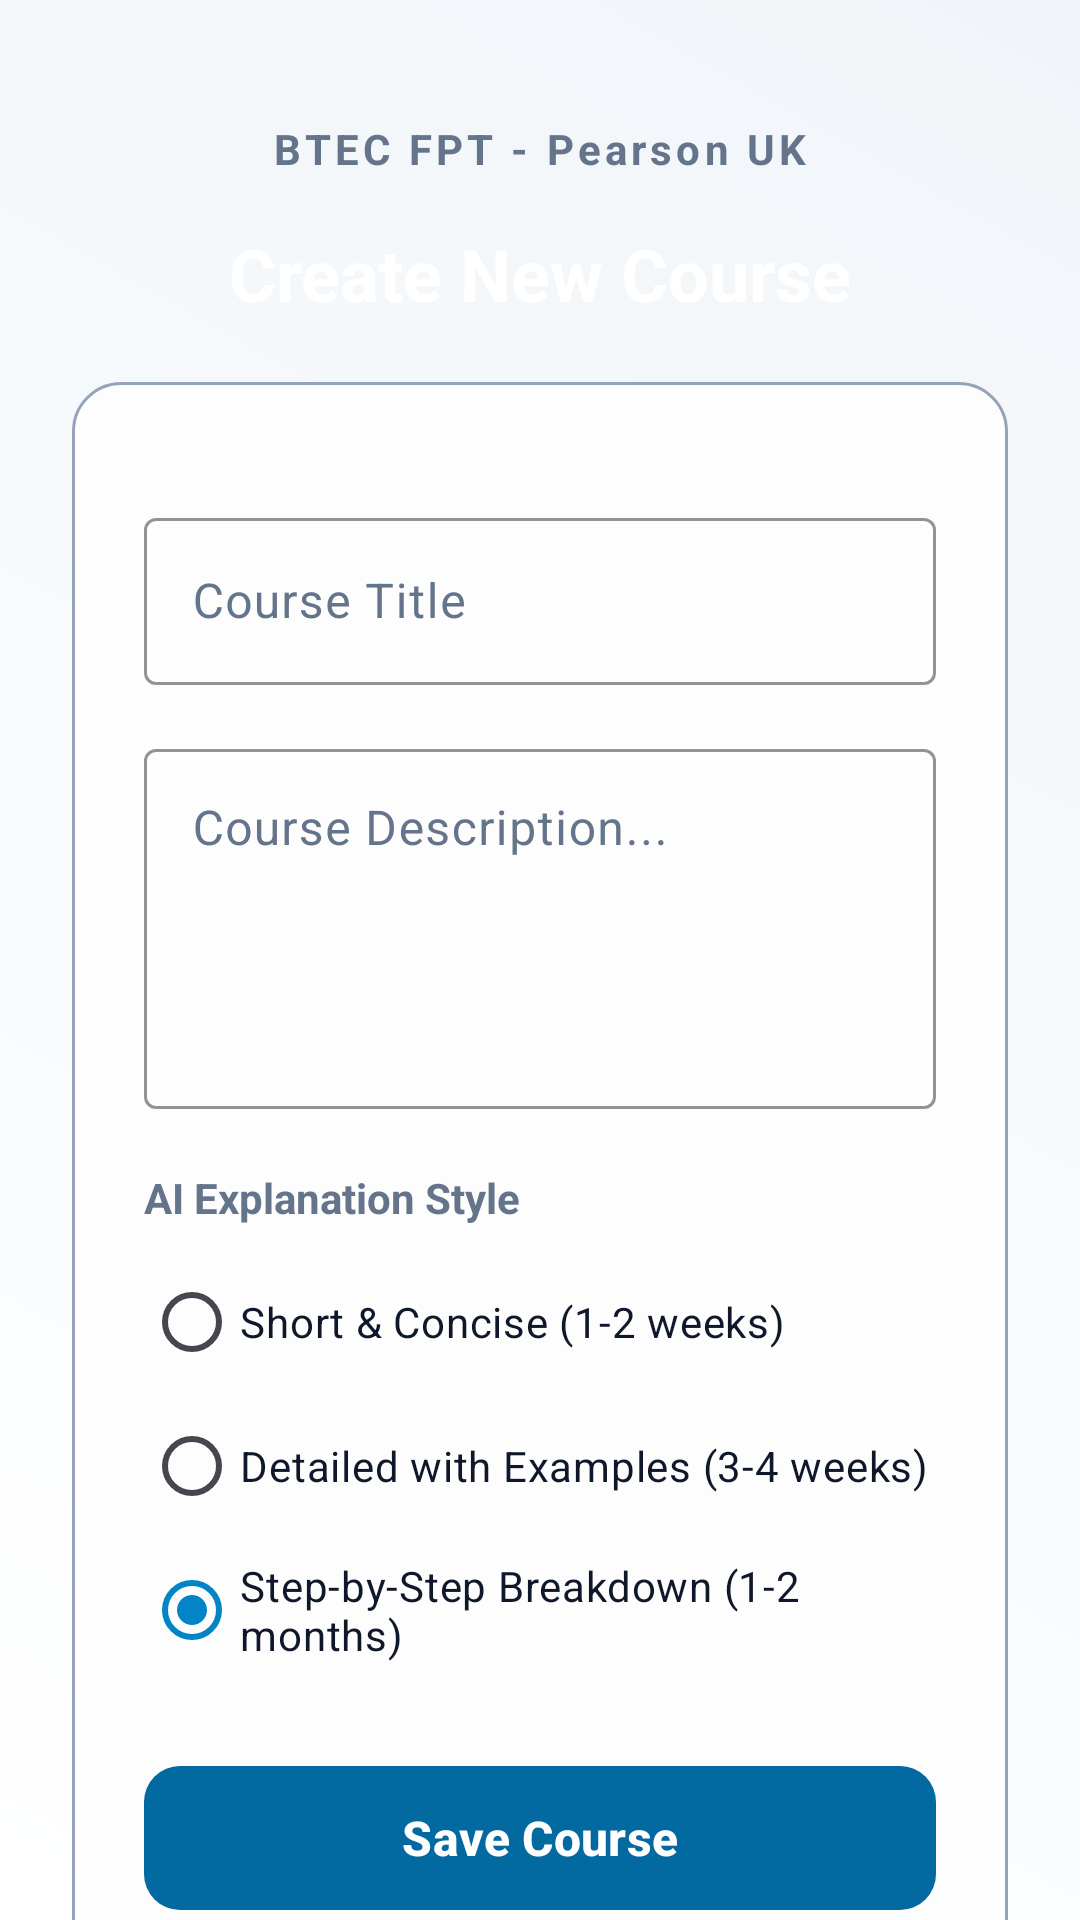

This screen was rendered from an Android layout file. Write that file and the resources it references.
<!-- AndroidManifest.xml: application theme Theme.AIMentor -->
<!-- res/layout/activity_add_course.xml -->
<?xml version="1.0" encoding="utf-8"?>
<androidx.constraintlayout.widget.ConstraintLayout xmlns:android="http://schemas.android.com/apk/res/android"
    xmlns:app="http://schemas.android.com/apk/res-auto"
    android:layout_width="match_parent"
    android:layout_height="match_parent"
    android:background="@drawable/bg_glossy_dark">

    <androidx.core.widget.NestedScrollView
        android:layout_width="match_parent"
        android:layout_height="match_parent"
        android:fillViewport="true"
        app:layout_constraintTop_toTopOf="parent"
        app:layout_constraintBottom_toBottomOf="parent"
        app:layout_constraintStart_toStartOf="parent"
        app:layout_constraintEnd_toEndOf="parent">

        <androidx.constraintlayout.widget.ConstraintLayout
            android:layout_width="match_parent"
            android:layout_height="wrap_content"
            android:padding="24dp">

            
            <TextView
                android:id="@+id/tvUniversityName"
                android:layout_width="wrap_content"
                android:layout_height="wrap_content"
                android:text="BTEC FPT - Pearson UK"
                android:textColor="@color/text_secondary"
                android:textSize="14sp"
                android:textStyle="bold"
                android:letterSpacing="0.1"
                android:layout_marginTop="16dp"
                app:layout_constraintTop_toTopOf="parent"
                app:layout_constraintStart_toStartOf="parent"
                app:layout_constraintEnd_toEndOf="parent"/>

            
            <TextView
                android:id="@+id/tvScreenTitle"
                android:layout_width="wrap_content"
                android:layout_height="wrap_content"
                android:text="Create New Course"
                android:textColor="@color/white"
                android:textSize="24sp"
                android:textStyle="bold"
                android:layout_marginTop="16dp"
                app:layout_constraintTop_toBottomOf="@id/tvUniversityName"
                app:layout_constraintStart_toStartOf="parent"
                app:layout_constraintEnd_toEndOf="parent"/>

            
            <LinearLayout
                android:id="@+id/formCard"
                android:layout_width="match_parent"
                android:layout_height="wrap_content"
                android:orientation="vertical"
                android:background="@drawable/card_glossy_glass"
                android:padding="24dp"
                android:layout_marginTop="20dp"
                app:layout_constraintTop_toBottomOf="@id/tvScreenTitle"
                app:layout_constraintStart_toStartOf="parent"
                app:layout_constraintEnd_toEndOf="parent">



                
                <com.google.android.material.textfield.TextInputLayout
                    android:id="@+id/tilCourseTitle"
                    android:layout_width="match_parent"
                    android:layout_height="wrap_content"
                    android:layout_marginTop="16dp"
                    android:hint="Course Title"
                    app:hintTextColor="@color/accent_blue"
                    app:boxStrokeColor="@color/accent_blue"
                    app:boxStrokeWidth="1dp"
                    app:boxStrokeWidthFocused="2dp"
                    app:startIconTint="@color/text_secondary"
                    android:textColorHint="@color/text_secondary"
                    style="@style/Widget.Material3.TextInputLayout.OutlinedBox">

                    <com.google.android.material.textfield.TextInputEditText
                        android:id="@+id/edtCourseTitle"
                        android:layout_width="match_parent"
                        android:layout_height="wrap_content"
                        android:textColor="@color/text_primary"
                        android:inputType="textCapWords"
                        android:maxLines="1"/>
                </com.google.android.material.textfield.TextInputLayout>



                
                <com.google.android.material.textfield.TextInputLayout
                    android:id="@+id/tilCourseDesc"
                    android:layout_width="match_parent"
                    android:layout_height="wrap_content"
                    android:layout_marginTop="16dp"
                    android:hint="Course Description..."
                    app:hintTextColor="@color/accent_blue"
                    app:boxStrokeColor="@color/accent_blue"
                    app:boxStrokeWidth="1dp"
                    app:boxStrokeWidthFocused="2dp"
                    app:startIconTint="@color/text_secondary"
                    android:textColorHint="@color/text_secondary"
                    style="@style/Widget.Material3.TextInputLayout.OutlinedBox">

                    <com.google.android.material.textfield.TextInputEditText
                        android:id="@+id/edtCourseDesc"
                        android:layout_width="match_parent"
                        android:layout_height="120dp"
                        android:textColor="@color/text_primary"
                        android:inputType="textMultiLine"
                        android:gravity="top|start"
                        android:scrollbars="vertical"/>
                </com.google.android.material.textfield.TextInputLayout>

                
                <TextView
                    android:layout_width="wrap_content"
                    android:layout_height="wrap_content"
                    android:text="AI Explanation Style"
                    android:textColor="@color/text_secondary"
                    android:textSize="14sp"
                    android:textStyle="bold"
                    android:layout_marginTop="20dp"
                    android:layout_marginBottom="8dp"/>

                <RadioGroup
                    android:id="@+id/rgExplanationStyle"
                    android:layout_width="match_parent"
                    android:layout_height="wrap_content"
                    android:orientation="vertical">

                    <RadioButton
                        android:id="@+id/rbStyleShort"
                        android:layout_width="match_parent"
                        android:layout_height="wrap_content"
                        android:text="Short &amp; Concise (1-2 weeks)"
                        android:textColor="@color/text_primary"/>

                    <RadioButton
                        android:id="@+id/rbStyleDetailed"
                        android:layout_width="match_parent"
                        android:layout_height="wrap_content"
                        android:text="Detailed with Examples (3-4 weeks)"
                        android:textColor="@color/text_primary"/>

                    <RadioButton
                        android:id="@+id/rbStyleStepByStep"
                        android:layout_width="match_parent"
                        android:layout_height="wrap_content"
                        android:text="Step-by-Step Breakdown (1-2 months)"
                        android:textColor="@color/text_primary"
                        android:checked="true"/>
                </RadioGroup>

                
                <com.google.android.material.button.MaterialButton
                    android:id="@+id/btnSaveCourse"
                    android:layout_width="match_parent"
                    android:layout_height="56dp"
                    android:text="Save Course"
                    android:textSize="16sp"
                    android:textStyle="bold"
                    android:textColor="@color/white"
                    android:layout_marginTop="24dp"
                    app:backgroundTint="@color/accent_blue_dark"
                    app:cornerRadius="12dp"
                    app:rippleColor="@color/white"/>

                
                <com.google.android.material.button.MaterialButton
                    android:id="@+id/btnBackCourse"
                    android:layout_width="match_parent"
                    android:layout_height="56dp"
                    android:text="Cancel"
                    android:textSize="16sp"
                    android:textColor="@color/text_secondary"
                    android:layout_marginTop="12dp"
                    style="@style/Widget.Material3.Button.OutlinedButton"
                    app:strokeColor="@color/glass_card_stroke"
                    app:cornerRadius="12dp"/>

            </LinearLayout>

            
            <TextView
                android:layout_width="wrap_content"
                android:layout_height="wrap_content"
                android:text="Copyright © 2026 Pearson BTEC"
                android:textColor="@color/text_secondary"
                android:textSize="12sp"
                android:layout_marginTop="32dp"
                android:layout_marginBottom="16dp"
                app:layout_constraintTop_toBottomOf="@id/formCard"
                app:layout_constraintBottom_toBottomOf="parent"
                app:layout_constraintStart_toStartOf="parent"
                app:layout_constraintEnd_toEndOf="parent"/>

        </androidx.constraintlayout.widget.ConstraintLayout>
    </androidx.core.widget.NestedScrollView>

</androidx.constraintlayout.widget.ConstraintLayout>
<!-- resources referenced by this layout -->
<resources>
  <color name="accent_blue">#0284C7</color>
  <color name="accent_blue_dark">#0369A1</color>
  <color name="glass_card_stroke">#94A3B8</color>
  <color name="text_primary">#0F172A</color>
  <color name="text_secondary">#64748B</color>
  <color name="white">#FFFFFFFF</color>
  <!-- drawable bg_glossy_dark (drawable) -->
  <?xml version="1.0" encoding="utf-8"?>
  <shape xmlns:android="http://schemas.android.com/apk/res/android"
      android:shape="rectangle">
      <gradient
          android:startColor="@color/bg_dark_start"
          android:endColor="@color/bg_dark_end"
          android:angle="45"
          android:type="linear" />
  </shape>
  <!-- drawable card_glossy_glass (drawable) -->
  <?xml version="1.0" encoding="utf-8"?>
  <shape xmlns:android="http://schemas.android.com/apk/res/android"
      android:shape="rectangle">
      
      <solid android:color="@color/glass_card_bg" />
      
      
      <stroke
          android:width="1dp"
          android:color="@color/glass_card_stroke" />
      
      
      <corners android:radius="16dp" />
  </shape>
  <style name="Theme.AIMentor" parent="Base.Theme.AIMentor" />
  <color name="bg_dark_start">#FFFFFF</color>
  <color name="bg_dark_end">#F1F5F9</color>
  <color name="glass_card_bg">#FDFDFD</color>
  <style name="Base.Theme.AIMentor" parent="Theme.Material3.DayNight.NoActionBar">
          
          <item name="colorPrimary">@color/accent_blue</item>
          <item name="colorSecondary">@color/accent_purple</item>
          
          
          <item name="android:windowBackground">@color/bg_dark_start</item>
          <item name="android:textColorPrimary">@color/text_primary</item>
          <item name="android:textColorSecondary">@color/text_secondary</item>
          
          
          <item name="textInputStyle">@style/Widget.Material3.TextInputLayout.OutlinedBox</item>
          <item name="editTextStyle">@style/GlossyEditTextStyle</item>
      </style>
  <color name="accent_purple">#7C3AED</color>
  <style name="GlossyEditTextStyle" parent="Widget.Material3.TextInputEditText.OutlinedBox">
          <item name="android:textColor">@color/text_primary</item>
          <item name="android:textColorHint">@color/text_secondary</item>
          <item name="android:textSize">16sp</item>
      </style>
</resources>
